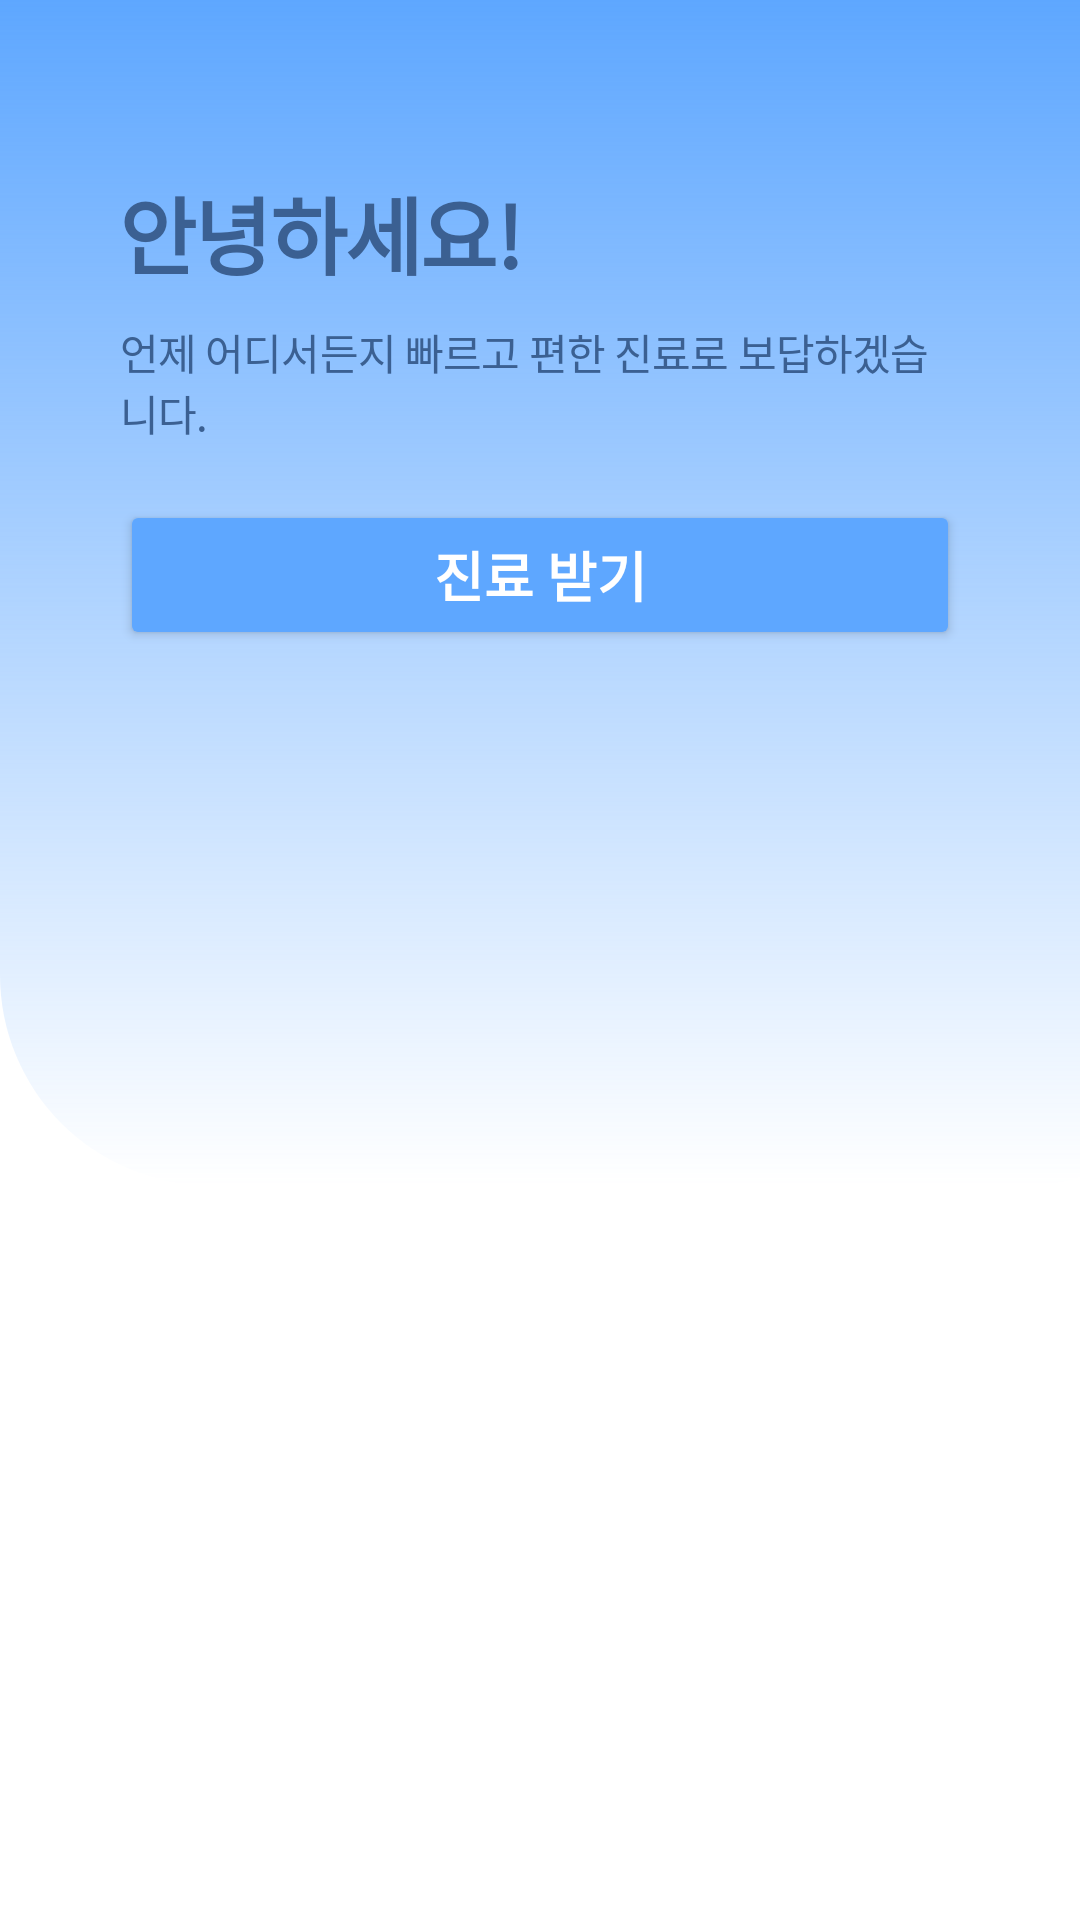

This screen was rendered from an Android layout file. Write that file and the resources it references.
<!-- AndroidManifest.xml: application theme Theme.Alicorn -->
<!-- res/layout/fragment_home.xml -->
<?xml version="1.0" encoding="utf-8"?>
<ScrollView xmlns:android="http://schemas.android.com/apk/res/android"
    xmlns:app="http://schemas.android.com/apk/res-auto"
    xmlns:tools="http://schemas.android.com/tools"
    android:layout_width="match_parent"
    android:layout_height="match_parent"
    android:background="@color/colorWhite"
    android:orientation="vertical">
    !--Code for layer -->

    <LinearLayout
        android:layout_width="match_parent"
        android:layout_height="wrap_content"
        android:orientation="vertical">

        <FrameLayout
            android:layout_width="match_parent"
            android:layout_height="wrap_content">

            <View
                android:layout_width="411dp"
                android:layout_height="395dp"
                android:background="@drawable/ellipse_18"></View>

            <LinearLayout
                android:layout_width="match_parent"
                android:layout_height="wrap_content"
                android:layout_marginHorizontal="40dp"
                android:orientation="vertical">


                <TextView
                    android:layout_width="wrap_content"
                    android:layout_height="wrap_content"
                    android:layout_marginTop="57dp"
                    android:fontFamily="sans-serif"
                    android:letterSpacing="-0.02"
                    android:text="안녕하세요!"
                    android:textColor="#3b6092"
                    android:textSize="28sp"
                    android:textStyle="bold" />


                <TextView
                    android:layout_width="wrap_content"
                    android:layout_height="wrap_content"
                    android:layout_marginTop="9dp"
                    android:layout_marginBottom="19dp"
                    android:fontFamily="sans-serif"
                    android:letterSpacing="-0.02"
                    android:text="언제 어디서든지 빠르고 편한 진료로 보답하겠습니다."
                    android:textColor="#3b6092"
                    android:textSize="14sp"
                    android:textStyle="normal" />

                <Button
                    android:id="@+id/treatButton"
                    android:layout_width="match_parent"
                    android:layout_height="50dp"
                    android:layout_below="@id/searchButton"
                    android:backgroundTint="#5ea7ff"
                    android:text="진료 받기"
                    android:textColor="@color/colorWhite"
                    android:textSize="18sp"
                    android:textStyle="bold" />
            </LinearLayout>

        </FrameLayout>
    </LinearLayout>
</ScrollView>
<!-- resources referenced by this layout -->
<resources>
  <color name="colorWhite">#FFFFFF</color>
  <!-- drawable ellipse_18 (drawable) -->
  <shape xmlns:android="http://schemas.android.com/apk/res/android"
      android:shape="rectangle">  <size android:width="5dp" android:height="10dp"/>
      <corners android:bottomLeftRadius="70dp" android:bottomRightRadius="70dp" />
  
  
      <gradient
          android:type="linear"
          android:startColor="@color/skyBlue"
          android:endColor="#00c4c4c4"
          android:angle="270" />
  
  </shape>
  <style name="Theme.Alicorn" parent="Theme.AppCompat.Light.NoActionBar">
          
          <item name="colorPrimary">@color/colorPrimary</item>
          <item name="colorPrimaryVariant">@color/colorPrimaryDark</item>
          <item name="colorAccent">@color/colorAccent</item>
          
          <item name="colorSecondary">@color/colorLightGray</item>
          <item name="colorSecondaryVariant">@color/colorWhite</item>
          <item name="colorOnSecondary">@color/colorDivision</item>
          
          <item name="android:statusBarColor" tools:targetApi="l">?attr/colorPrimaryVariant</item>
          
      </style>
  <color name="skyBlue">#5ea7ff</color>
  <color name="colorPrimary">#6782b7</color>
  <color name="colorPrimaryDark">#6782b7</color>
  <color name="colorAccent">#2f80ed</color>
  <color name="colorLightGray">#D3D3D3</color>
  <color name="colorDivision">#e0e0e0</color>
</resources>
